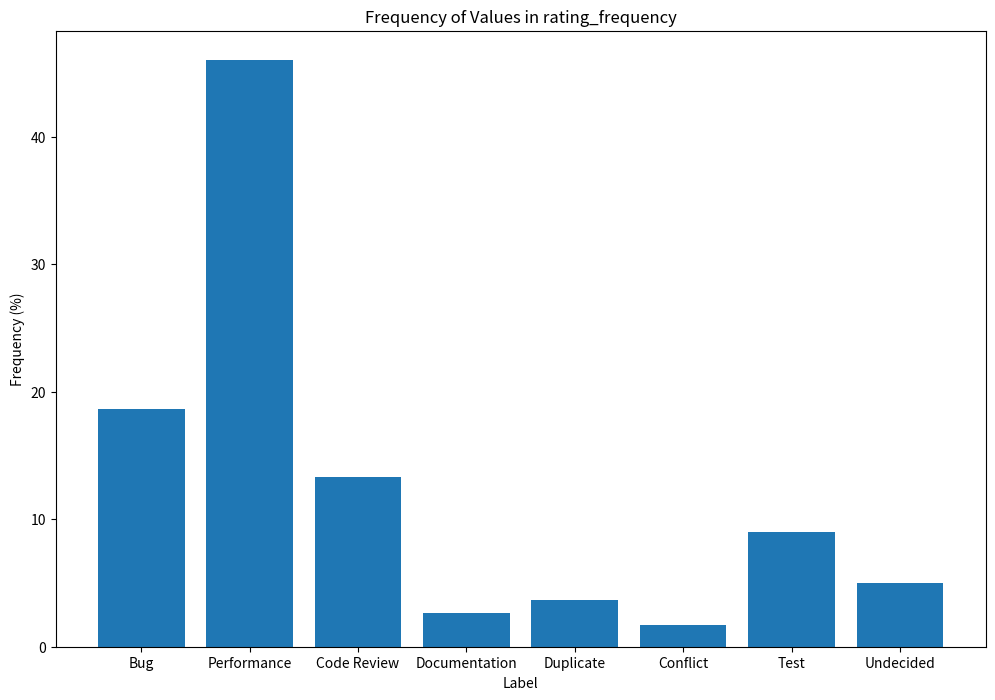

Write Python code to recreate this figure.
import numpy as np
from scipy.stats import chi2
import matplotlib.pyplot as plt

# Define the rating numbers as a matrix
rating_numbers = np.array([
    [47, 45, 46],
    [18, 19, 19],
    [14, 13, 13],
    [3, 2, 3],
    [3, 4, 4],
    [3, 2, 0],
    [9, 9, 9],
    [5, 5, 5]
])

# Calculate the total number of items and categories
n_items = rating_numbers.shape[0]
n_categories = rating_numbers.shape[1]

# Calculate the observed agreement for each item
observed_agreements = []
for item_ratings in rating_numbers:
    observed_agreement = sum([count * (count - 1) for count in item_ratings]) / (n_items * (n_items - 1))
    observed_agreements.append(observed_agreement)

# Calculate the marginal probability of each category
category_frequencies = np.sum(rating_numbers, axis=0)
category_probabilities = category_frequencies / (n_items * n_categories)

# Calculate the expected agreement for each item
expected_agreements = []
for item_ratings in rating_numbers:
    expected_agreement = sum([category_probabilities[j] ** 2 for j in range(n_categories)]) 
    expected_agreements.append(expected_agreement)

# Calculate the overall observed and expected agreement
observed_agreement = sum(observed_agreements) / n_items
expected_agreement = sum(expected_agreements) / n_items

# Calculate the kappa statistic and p-value
kappa = (observed_agreement - expected_agreement) / (1 - expected_agreement)
df = n_categories - 1

# Print the result
print("Fleiss' kappa:", kappa)




rating_frequency = [56, 138, 40, 8, 11, 5, 27, 15]
frequency = []
total_frequency = sum(rating_frequency)
labels = ['Bug', 'Performance', 'Code Review', 'Documentation', 'Duplicate', 'Conflict', 'Test', 'Undecided']
for i in range(len(rating_frequency)):
    frequency.append(rating_frequency[i]/total_frequency * 100)

# Plot a bar plot of the frequency of values in rating_frequency
plt.figure(figsize=(12,8))
plt.bar(labels, frequency)
plt.xlabel('Label')
plt.ylabel('Frequency (%)')
plt.title('Frequency of Values in rating_frequency')
plt.show()

# Print the frequency of values in rating_frequency in a table format
print('Frequency of Values in rating_frequency')
print('Label\tFrequency (%)')
for i in range(len(labels)):
    print(labels[i], '\t', frequency[i])
    

